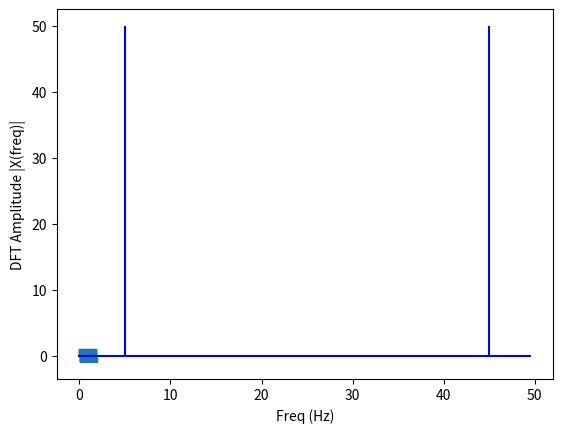

This chart was generated by the following Python code:
# Part A Question 8
from matplotlib import pyplot as plt
import numpy as np 
import scipy

#Frequency in terms of Hertz
fre  = 5 
#Sample rate
fre_samp = 50
t = np.linspace(0, 2, 2 * fre_samp, endpoint = False )
a = np.sin(fre  * 2 * np.pi * t)
figure, axis = plt.subplots()
axis.plot(t, a)
axis.set_xlabel ('Time (s)')
axis.set_ylabel ('Signal Amplitude')
plt.show()

#do DFT and visualize:
from scipy.fft import fft
m = fft(a)

N = len(m)
n = np.arange(N)
T = N/fre_samp
freq = n/T 
plt.stem(freq, abs(m), 'b', \
         markerfmt=" ", basefmt="-b")
plt.xlabel('Freq (Hz)')
plt.ylabel('DFT Amplitude |X(freq)|')
plt.show()  